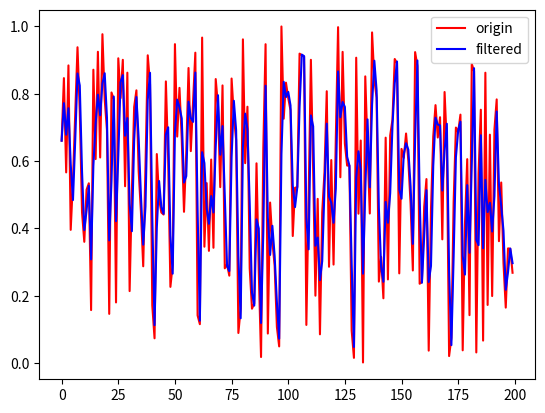

Source code (Python):
#-*-coding:utf8-*-

import random
import matplotlib.pyplot as plt
from collections import deque

# 各种滤波算法的实现

g_old = 0           #一阶滞后滤波里使用的历史数据保存（python没有静态函数）

#1 限幅滤波
#每一个数据与上一个数据进行比较，假如差值超过阈值，则为上一个值
def ampFilter(src, amp):
    lst = []
    old = 0
    for i in range(len(src)):
        if abs(src[i] - old) > amp:
            lst.append(old)
        else:
            lst.append(src[i])
            old = src[i]
    return lst

#2 中值平均滤波（去掉最大值最小值后取平均）
# 可能用队列或是循环取模的方式采样稍微好些
# 可过滤掉异常输入，去掉最大和最小值后取平均
# radius 滤波取值半径(大于等于2)
def medianMeanFilter(src, radius = 2):
    lst = []
    length = len(src)
    lst.extend(src[0 : radius])
    for i in range(radius, length - radius):
        temp = sorted(src[i - radius : i + radius + 1])
        lst.append( sum(temp[1 : len(temp) -1 ]) / (2 * radius + 1) )
    lst.extend(src[length - radius : length])
    return lst

#3 中值滤波
# 对于变化缓慢的数据中出现异常大或者异常小的数据具有较好的处理能力
#排序后直接取中间的那一个
def medianValueFilter(src, radius = 2):
    lst = []
    length = len(src)
    lst.extend(src[0 : radius])
    for i in range(radius, length - radius):
        temp = sorted(src[i - radius : i + radius + 1])
        lst.append( temp[radius] )
    lst.extend(src[length - radius : length])
    return lst

#4 滑动平均滤波(直接递推)
# 相当于滤波器2的一个优化版
# 不再实现了（因为deque不能实现改变maxlen），使用deque即可
# 我现在也不想做有关数据结构的事情
def slideWindowFilter(src, radius = 2):
    out = []
    length = 2 * radius + 1
    hold = deque([], length)
    out.extend( src[ : radius])
    hold.extend(src[ : length])
    for i in range(radius, len(src) - radius - 1):
        out.append(sum(hold) / length)
        hold.append(src[i + radius + 1])
    out.append(sum(hold) / length)
    out.extend( src[len(src) - radius:] )
    return out

#5 限幅平均滤波
# 数据先限幅，后平均
# 这个没有什么好说的，可以结合slideWindowFilter做这个
def slideAmpWindowFilter(src, thresh = 1.0, radius = 2):
    out = []
    out.append(src[0])
    for i in range(1, len(src)):          #倒置
        if abs(src[i] - src[i - 1]) > thresh:
            out.append(src[i - 1])
        else:
            out.append(src[i])
    length = 2 * radius + 1
    hold = deque([], length)
    hold.extend(out[ : length])
    for i in range(radius, len(out) - radius - 1):
        out[i] =  sum(hold) / length
        hold.append(out[i + radius + 1])
    out[len(out) - radius - 1] = sum(hold) / length
    return out

#6 即时的处理
# 一阶滞后滤波器
# 这个地方还有讨论的空间
# 尝试把这个和离散低通滤波联系起来
# 起始二阶的构造也比较简单
def firstOrderFilter(now, ratio = 0.5):
    return (1 - ratio) * now + g_old * ratio

def firstOrderFilter_Batch(src, ratio = 0.5):
    out = []
    out.append(src[0])
    for i in range(1, len(src)):
        out.append( (1 - ratio) * src[i] + ratio * src[i - 1] )
    return out

#7 加权递推平均
# 即滑动平均算法的加权改进处理
# 对新采样的数据加以更大的权重


if __name__ == "__main__":
    xs = [i for i in range(200)]
    samp = [random.uniform(0, 1) for i in range(200)]
    out = firstOrderFilter_Batch(samp, 0.4)

    plt.plot(xs, samp, color = "red", label = "origin")
    plt.plot(xs, out, color = "blue", label = "filtered")
    plt.legend()
    plt.show()
